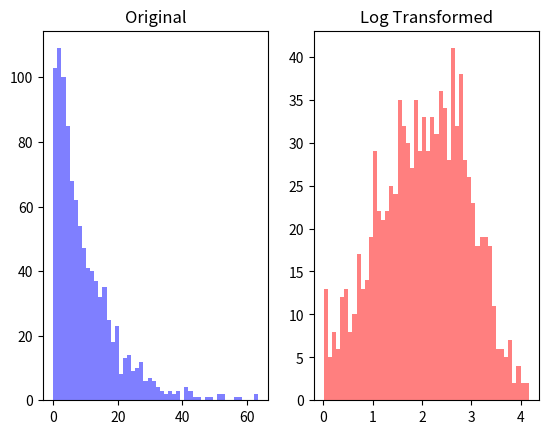

Write Python code to recreate this figure.
### <<39>>

# 주로  y를 스케일 하는 용도 (y가 연속값이 회귀에서 씀). x에서도 MinMax나 Standard 스케일러 대신 사용 가능하다.
# ex) y가 0~78 범위일때 0~4까지 줄어든다.
# 앙상블 모델에서 하나의 범위가 나머지랑 차이가 클경우 하나의 범위를 스케일해준다.
# 로그 변환하는 이유(x, y공통) : 로그변환하면 정규분포처럼 변하게되고, 이상치가 많을경우 오차함수의 값이 크게 나오는것을 방지하는 효과 발생
# 필수조건 : 적용하는 데이터가 연속형(범주형 절대X), 음수가 아닐때

import numpy as np
import matplotlib.pyplot as plt

data = np.random.exponential(scale=10.0, size=1000)
# 지수분포의 평균(mean) 2.0
# 지수분포의 평균(mean) 10.0

print(data)
print(data.shape)                   # (1000,)
print(np.min(data), np.max(data))   
# 0.0005916304210160359 14.597730516770172  
# 0.003687868464453074 78.99662072557558


log_data = np.log1p(data)   # log 0(무한대)이 나오지 않게 1+x을 취함(log0 -> log1)
# log_data = np.log(data)
plt.subplot(1,2,1)
plt.hist(data, bins=50, color='blue', alpha=0.5)    # 오른쪽이 긴 분포(실데이터)
plt.title('Original')

plt.subplot(1,2,2)
plt.hist(log_data, bins=50, color='red', alpha=0.5) # 정규분포스러운 분포
plt.title('Log Transformed')

plt.show()

